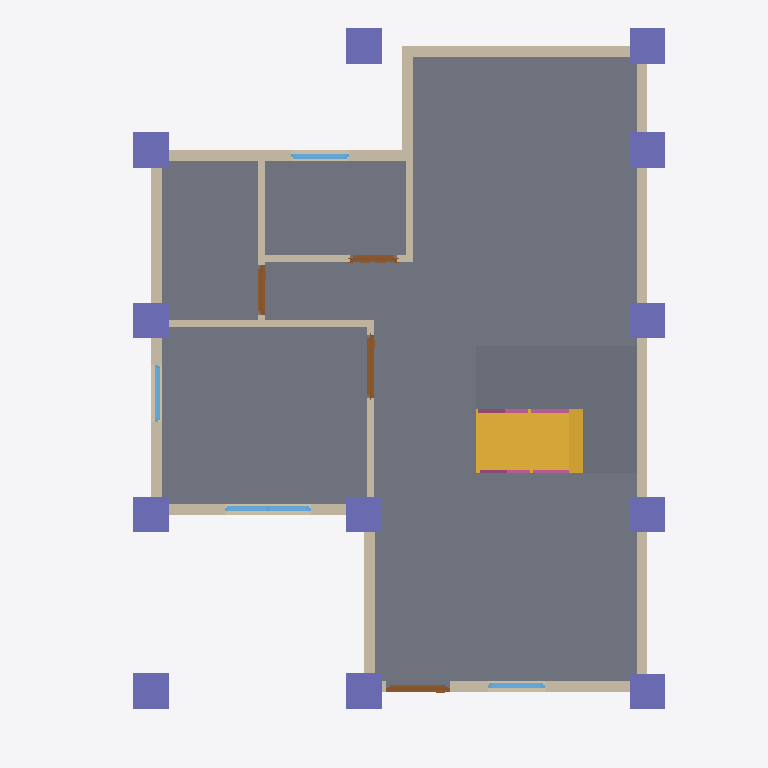
Plan cut of the same IFC building model at storey 'GF' (level 0.00 m, cut at 1.40 m), seen from above with north up, elements coloured by IFC class: 13 walls (beige), 12 columns (violet), 4 doors (brown), 4 windows (light blue), 3 slabs (grey), 2 railings (pink), 1 stair flight (yellow). Cut surfaces are drawn darker.
Extent 10.0 m × 10.0 m × 7.1 m (x, y, z). Storeys (3): GF at 0.00 m; 2F at 3.00 m; Roof at 6.00 m. Elements (106): 29 IfcWall, 25 IfcColumn, 15 IfcBeam, 11 IfcWindow, 10 IfcDoor, 9 IfcRailing, 4 IfcSlab, 2 IfcStairFlight, 1 IfcRoof.

HEADER;
FILE_DESCRIPTION(('ViewDefinition[DesignTransferView]'),'2;1');
FILE_NAME('s05-activity.ifc','2026-10-19T20:11:11+08:00',(''),(''),'IfcOpenShell 0.8.5-post1','Bonsai 0.8.5-post1','Nobody');
FILE_SCHEMA(('IFC4'));
ENDSEC;
DATA;
#1=IFCPROJECT('2P4o3waPLFnBygyV38YFc4',$,'My Project',$,$,$,$,(#10,#22),#5);
#27=IFCSITE('1npGIJ5sfAkhlHTzH_g_FP',$,'My Site',$,$,#50,$,$,$,$,$,$,$,$);
#33=IFCBUILDING('3Vfzj6XTb4pBjumnpt70Jh',$,'My Building',$,$,#56,$,$,$,$,$,$);
#39=IFCBUILDINGSTOREY('1vfcuj84P6NPJ6sjsj1zj_',$,'GF',$,$,#62,$,$,$,$);
#63=IFCBUILDINGSTOREY('1gvmnEvTHFLxbDEpT6bP2e',$,'2F',$,$,#11857,$,$,$,$);
#85=IFCBUILDINGSTOREY('2jMZoN9jv25PBwqtuG4TMv',$,'Roof',$,$,#12665,$,$,$,$);
#891=IFCSLAB('3eVyjrJEDADxe7$qRZmNk7',$,'Slab',$,$,#899,#906,$,$);
#9995=IFCSLAB('2VBfvPlyv2jgip62UR$W2d',$,'Slab',$,$,#10021,#10009,$,$);
#9963=IFCSLAB('3$mVZaGIz8C8fi9IvmqCp0',$,'Slab',$,$,#9994,#9977,$,$);
#1926=IFCSTAIRFLIGHT('2Q7ueQygLFVhGMQb23eniY',$,'StairFlight',$,$,#4392,#1935,$,8,7,0.1875,0.25,.STRAIGHT.);
#136=IFCWALL('3aP45oA8P5f8cd7yLPtp35',$,'Wall',$,$,#147,#142,$,$);
#236=IFCWALL('2n5F5v23zA$xr3DFcMugk_',$,'Wall',$,$,#551,#242,$,$);
#161=IFCWALL('1l6OTtbmvBAxM_70n3cVtd',$,'Wall',$,$,#460,#167,$,$);
#211=IFCWALL('39tAedh_DDXQ8z1rqDaml6',$,'Wall',$,$,#222,#217,$,$);
#109=IFCWALL('1WwwEhY799ShoHLZLr0Zm6',$,'Wall',$,$,#122,#117,$,$);
#286=IFCWALL('1gsajtxuz1ywaeS1NgMV4g',$,'Wall',$,$,#615,#292,$,$);
#261=IFCWALL('0W3Nt34lf0H8YdpD3kBrDq',$,'Wall',$,$,#583,#267,$,$);
#635=IFCWALL('0n$aFmkpbEqhjhrnkIpxKV',$,'Wall',$,$,#647,#642,$,$);
#10919=IFCCOLUMN('16EbftkwrFzx16ymTnufrc',$,'Column',$,$,#10927,#10931,$,$);
#10986=IFCCOLUMN('2OkRmi1b98aAoi9cuQJdw$',$,'Column',$,$,#10993,#10997,$,$);
#11101=IFCCOLUMN('1nRfUAn8P7TvTos2kzFu7x',$,'Column',$,$,#11385,#11112,$,$);
#12671=IFCCOLUMN('2HrT_x$959uAg35gwrjCLY',$,'Column',$,$,#12703,#12682,$,$);
#10964=IFCCOLUMN('00U3qwv5n5wOLfXGQz2H4V',$,'Column',$,$,#10971,#10975,$,$);
#11030=IFCCOLUMN('08X89N4uH2gQwveJV0OBxK',$,'Column',$,$,#11037,#11041,$,$);
#11123=IFCCOLUMN('00z2J8irrFWOJD6Jgac5qg',$,'Column',$,$,#11149,#11134,$,$);
#11199=IFCCOLUMN('02PgX9rj5Edu$A8cQKR6Dn',$,'Column',$,$,#11395,#11210,$,$);
#11221=IFCCOLUMN('2v4asM3jfClOFQgNeT_EqD',$,'Column',$,$,#11247,#11232,$,$);
#10942=IFCCOLUMN('0MueBza8b21gCklYkbaVbq',$,'Column',$,$,#10949,#10953,$,$);
#11150=IFCCOLUMN('1gnPfWNFzE3BYSl9pkEz2A',$,'Column',$,$,#11390,#11161,$,$);
#11248=IFCCOLUMN('1ne8MdjuvD6BfDddGxeDsW',$,'Column',$,$,#11400,#11259,$,$);
#186=IFCWALL('2mEi8WCrT3mOcyHYUbEnqA',$,'Wall',$,$,#492,#192,$,$);
#661=IFCWALL('2uwBCr5Kr7DuCEDjXa5DSi',$,'Wall',$,$,#672,#667,$,$);
#739=IFCWALL('0RjuwI7H10lhk5vHVEGXcc',$,'Wall',$,$,#750,#745,$,$);
#802=IFCWALL('2GvDlo17jFwB6cb$7Ng3Cn',$,'Wall',$,$,#871,#808,$,$);
#777=IFCWALL('36ualAQU95yR8mrPIXaa75',$,'Wall',$,$,#788,#783,$,$);
#1022=IFCDOOR('1iUbNqLVDB5Rj4lnNmjMnA',$,'Door',$,$,#1086,#1031,$,2.0,0.8999999761581421,$,$,$);
#1195=IFCDOOR('3qcMYjDWX4EwJ1PStYYKqG',$,'Door',$,$,#1259,#1204,$,2.0,0.8999999761581421,$,$,$);
#10114=IFCWINDOW('3sCd5Ws0j5GATTwIOVmiaS',$,'Window',$,$,#10177,#10122,$,1.2000000476837158,1.211685299873352,$,$,$);
#2318=IFCRAILING('2H6s0JOrzAVxYXLAWr04rl',$,'Railing',$,'FRAMELESS_PANEL',#4367,#2331,$,.USERDEFINED.);
#1660=IFCDOOR('11SGbnEkfCTAb08QGdjuPi',$,'Door',$,$,#1879,#1669,$,2.0,0.671329140663147,$,.DOUBLE_DOOR_SINGLE_SWING.,$);
#1368=IFCDOOR('2up7LgRgH5hPkYN7fFpGdf',$,'Door',$,$,#1551,#1377,$,2.0,0.6995893716812134,$,.SINGLE_SWING_LEFT.,$);
#4199=IFCWINDOW('0uucjwEKz6BgfCWZtoC1xZ',$,'Window',$,$,#4357,#4208,$,1.2000000476837158,0.8126062154769897,$,.SINGLE_PANEL.,$);
#2642=IFCWINDOW('1ZGXLJOyL3qh_zu7DLt5i5',$,'Window',$,$,#2888,#2651,$,1.2000000476837158,0.8100000023841858,$,.SINGLE_PANEL.,$);
#3379=IFCWINDOW('1ZDORNDkH9WxgE2krBQ_iI',$,'Window',$,$,#3537,#3388,$,1.2000000476837158,0.8103339672088623,$,.SINGLE_PANEL.,$);
#10093=IFCRAILING('1rdvpL79HBDut_BCAC4yBN',$,'Railing',$,'FRAMELESS_PANEL',#10182,#10106,$,.USERDEFINED.);
ENDSEC;
